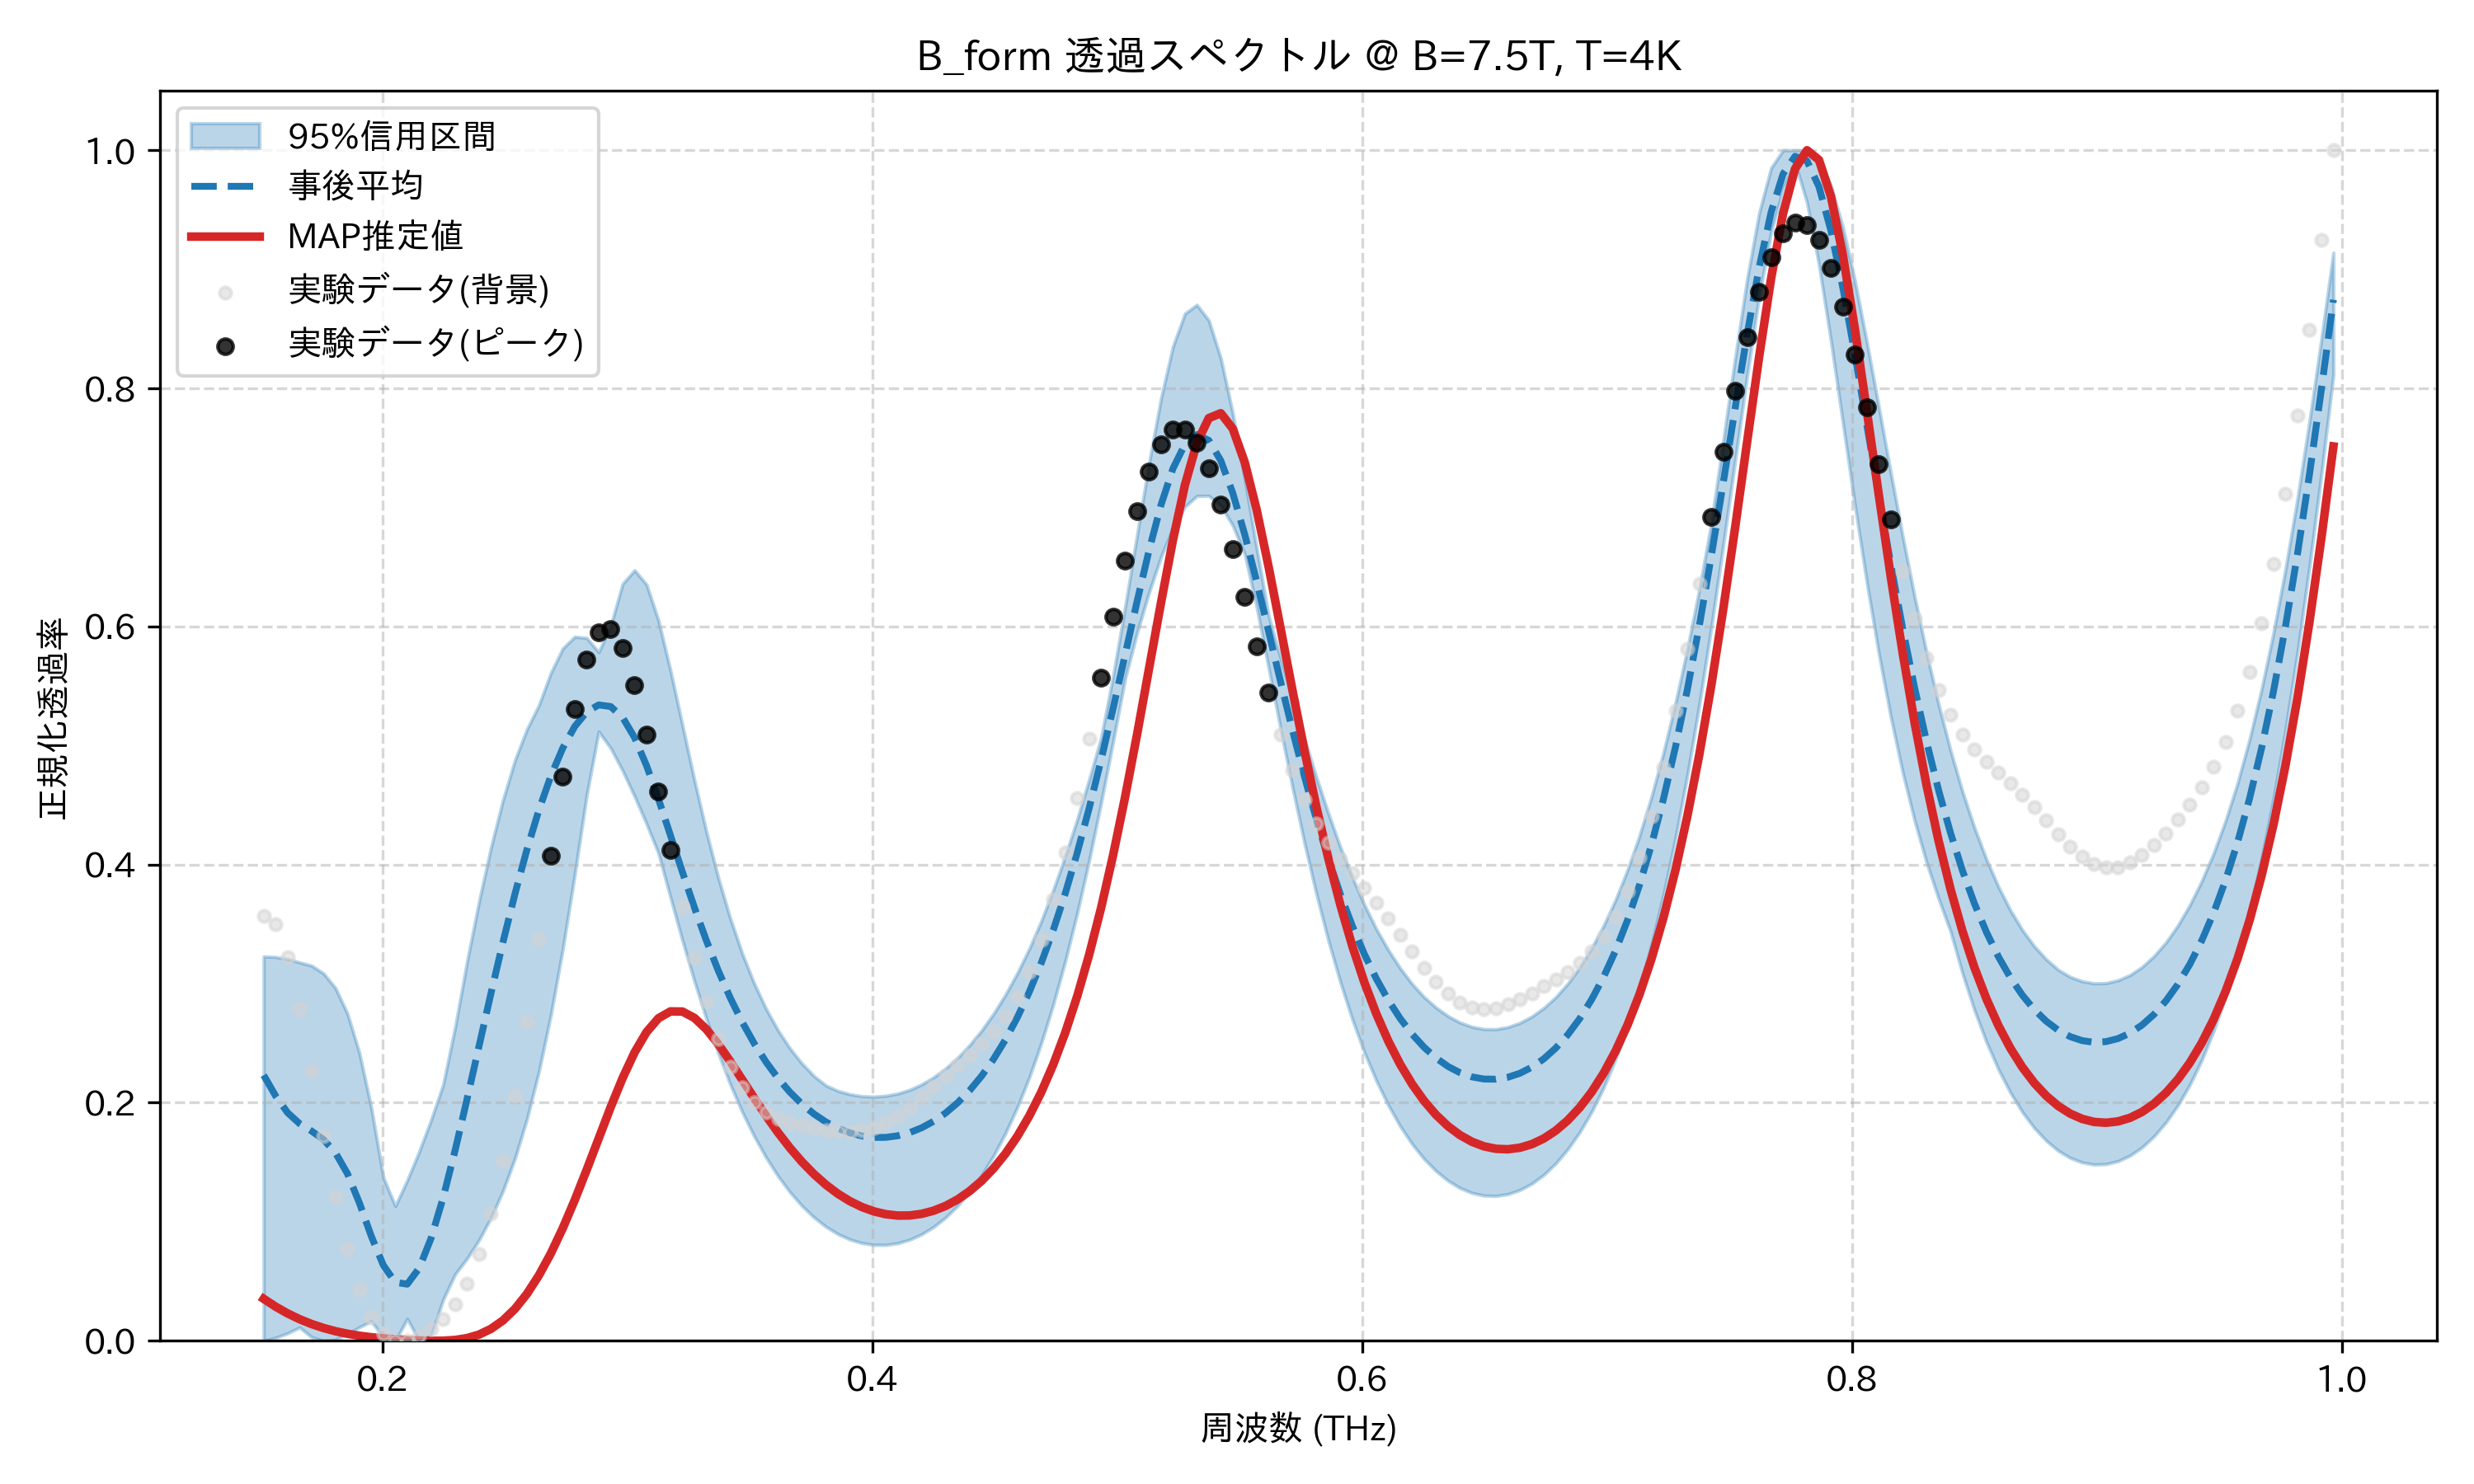

Values plotted in this chart, from the file beside it:
frequency_thz, mean_transmission, map_transmission, lower_95, upper_95, observed_normalized
0.1514, 0.2231, 0.03525, 0.0, 0.3228, 0.3566
0.1563, 0.2056, 0.02866, 0.002596, 0.3224, 0.3496
0.1612, 0.1916, 0.02298, 0.006371, 0.3206, 0.3222
0.1661, 0.1824, 0.01815, 0.01125, 0.3178, 0.2788
0.171, 0.1762, 0.0141, 0.003104, 0.3151, 0.2263
0.1759, 0.169, 0.01076, 0.0, 0.3086, 0.1716
0.1808, 0.158, 0.008066, 0.0009679, 0.2962, 0.1206
0.1856, 0.1404, 0.005928, 0.005717, 0.2748, 0.07703
0.1905, 0.1158, 0.004267, 0.01149, 0.2418, 0.04325
0.1954, 0.08772, 0.002996, 0.01649, 0.1954, 0.0198
0.2003, 0.0635, 0.002028, 0.002666, 0.1372, 0.00597
0.2052, 0.04908, 0.001282, 0.0, 0.1132, 9.279842500552458e-05
0.2101, 0.04758, 0.0006987, 0.01839, 0.1349, 0.0
0.2149, 0.06109, 0.0002562, 0.0, 0.159, 0.003651
0.2198, 0.08637, 0.0, 0.004725, 0.1858, 0.009777
0.2247, 0.1202, 6.799701549104317e-05, 0.03458, 0.2151, 0.01831
0.2296, 0.1599, 0.00071, 0.05595, 0.2634, 0.03035
0.2345, 0.2031, 0.002286, 0.06911, 0.3186, 0.04782
0.2394, 0.2477, 0.005237, 0.08468, 0.369, 0.07278
0.2443, 0.292, 0.01003, 0.1033, 0.4144, 0.1069
0.2491, 0.3348, 0.0171, 0.1259, 0.4542, 0.1512
0.254, 0.3753, 0.0268, 0.1531, 0.4876, 0.2056
0.2589, 0.4125, 0.03937, 0.1862, 0.5136, 0.2685
0.2638, 0.4457, 0.0549, 0.226, 0.5338, 0.3373
0.2687, 0.4743, 0.07338, 0.2736, 0.5609, 0.4076
0.2736, 0.4979, 0.09461, 0.3291, 0.5815, 0.474
0.2785, 0.516, 0.1182, 0.3917, 0.5914, 0.5306
0.2833, 0.5283, 0.1437, 0.4585, 0.5904, 0.5721
0.2882, 0.5341, 0.17, 0.5117, 0.5784, 0.5948
0.2931, 0.5328, 0.1962, 0.4979, 0.6002, 0.5975
0.298, 0.5236, 0.2207, 0.4789, 0.6358, 0.5816
0.3029, 0.5067, 0.2422, 0.4573, 0.6472, 0.5505
0.3078, 0.4832, 0.2593, 0.4342, 0.6353, 0.5089
0.3127, 0.455, 0.271, 0.4094, 0.6049, 0.4613
0.3175, 0.4245, 0.2767, 0.3725, 0.563, 0.4121
0.3224, 0.3937, 0.2765, 0.3362, 0.517, 0.3648
0.3273, 0.364, 0.2712, 0.3021, 0.4709, 0.3217
0.3322, 0.3362, 0.2617, 0.2705, 0.4277, 0.2845
0.3371, 0.3108, 0.2491, 0.2416, 0.3888, 0.254
0.342, 0.288, 0.2347, 0.2154, 0.3547, 0.2302
0.3468, 0.2677, 0.2193, 0.1922, 0.3253, 0.2126
0.3517, 0.2497, 0.2039, 0.1718, 0.3001, 0.2004
0.3566, 0.234, 0.1889, 0.1538, 0.2787, 0.1921
0.3615, 0.2204, 0.1748, 0.1382, 0.2606, 0.1868
0.3664, 0.2087, 0.1619, 0.1247, 0.2454, 0.1832
0.3713, 0.1988, 0.1502, 0.1132, 0.2328, 0.1806
0.3762, 0.1905, 0.1399, 0.1036, 0.2224, 0.1786
0.381, 0.1838, 0.131, 0.0958, 0.2144, 0.1769
0.3859, 0.1785, 0.1235, 0.08966, 0.2099, 0.1758
0.3908, 0.1746, 0.1173, 0.08511, 0.2071, 0.1756
0.3957, 0.1721, 0.1124, 0.08211, 0.2055, 0.1765
0.4006, 0.1708, 0.1087, 0.08058, 0.205, 0.1789
0.4055, 0.1709, 0.1063, 0.08054, 0.2058, 0.183
0.4104, 0.1722, 0.1052, 0.08199, 0.2076, 0.1888
0.4152, 0.1749, 0.1053, 0.08496, 0.2108, 0.1961
0.4201, 0.1789, 0.1066, 0.0895, 0.2154, 0.2045
0.425, 0.1844, 0.1093, 0.09566, 0.2213, 0.2134
0.4299, 0.1913, 0.1133, 0.1036, 0.2287, 0.2224
0.4348, 0.1999, 0.1187, 0.1133, 0.2377, 0.2313
0.4397, 0.2102, 0.1257, 0.1251, 0.2483, 0.2402
... 114 more rows
